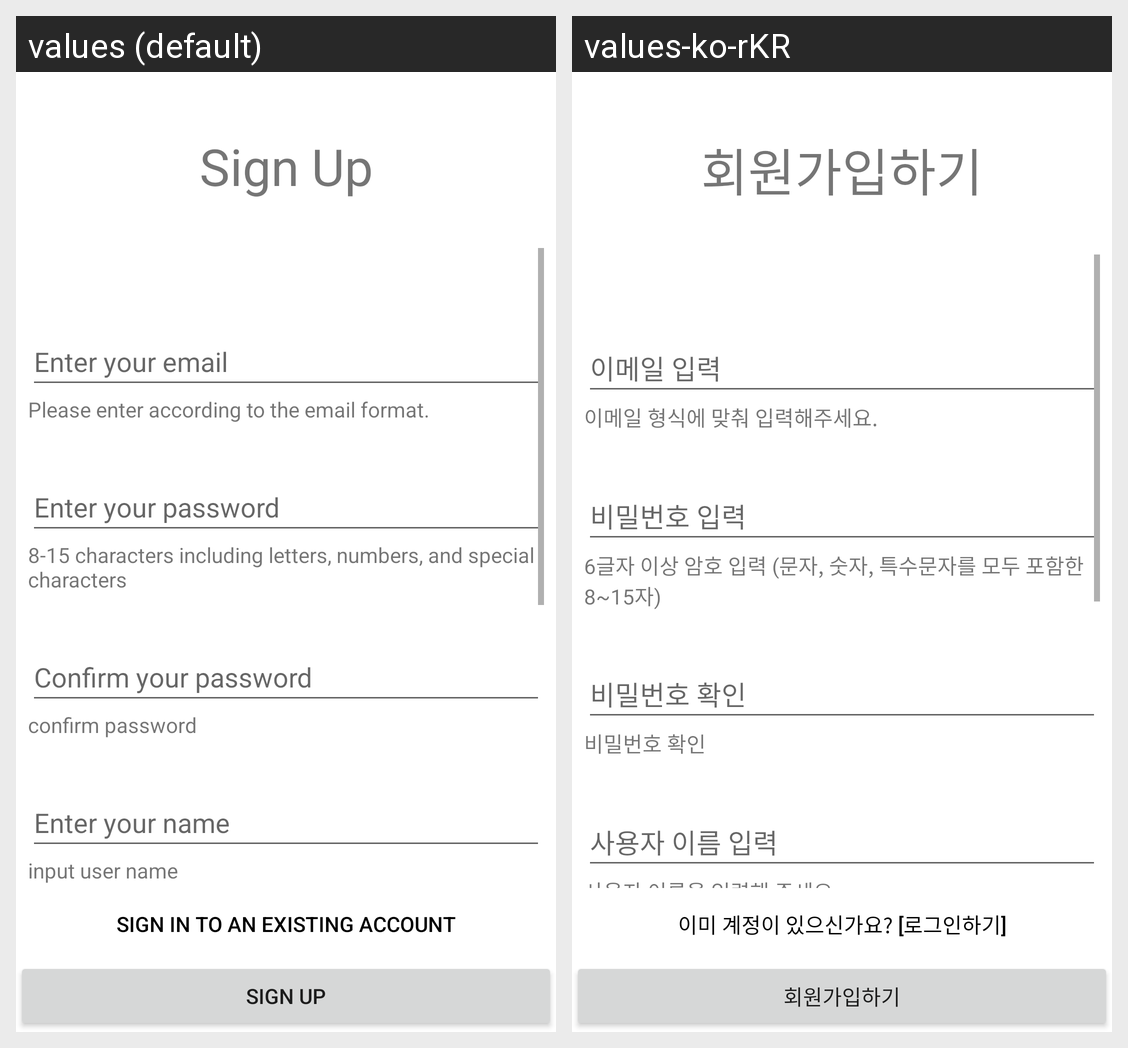

The Android screen above is rendered under two locales of the same app. Produce the string resources it draws, with the default and per-locale values.
Android screen res/layout/activity_signup.xml rendered under 2 locales, left to right: values (default), values-ko-rKR. Device: Nexus 5 (rendered at 1080×1920; each locale shown at half size, 540×960, under a caption strip naming it); theme Theme.ShoppingmallDemo.
Strings drawn on this screen, with the default value and each locale's value (text and hints the layout hard-codes, and strings that could not be matched under every locale, appear in the picture but are not listed):

sign_in_to_an_existing_account
  values: Sign in to an existing account
  values-ko-rKR: 이미 계정이 있으신가요? [로그인하기]

sign_up
  values: Sign Up
  values-ko-rKR: 회원가입하기

enter_your_email
  values: Enter your email
  values-ko-rKR: 이메일 입력

email_hint
  values: Please enter according to the email format.
  values-ko-rKR: 이메일 형식에 맞춰 입력해주세요.

enter_your_password
  values: Enter your password
  values-ko-rKR: 비밀번호 입력

pw_lenth_6
  values: 8-15 characters including letters, numbers, and special characters
  values-ko-rKR: 6글자 이상 암호 입력 (문자, 숫자, 특수문자를 모두 포함한 8~15자)

confirm_your_password
  values: Confirm your password
  values-ko-rKR: 비밀번호 확인

confirm_pw
  values: confirm password
  values-ko-rKR: 비밀번호 확인

enter_your_name
  values: Enter your name
  values-ko-rKR: 사용자 이름 입력

input_user_name
  values: input user name
  values-ko-rKR: 사용자 이름을 입력해 주세요.
